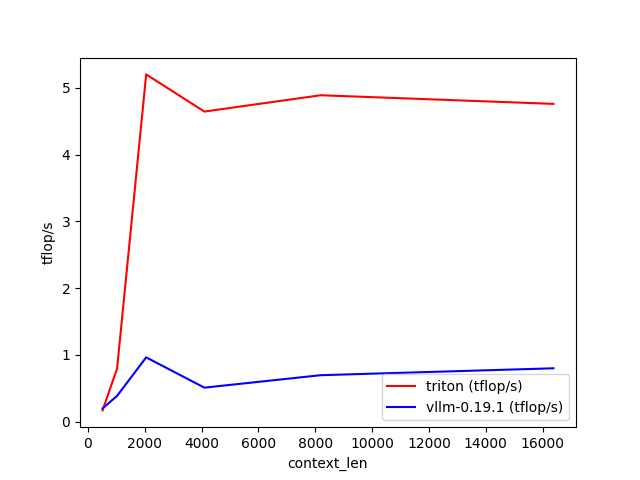

Data behind this chart, as committed beside it:
context_len, triton (tflop/s), vllm-0.19.1 (tflop/s)
512, 0.1687, 0.1979
1024, 0.7966, 0.3866
2048, 5.201, 0.9631
4096, 4.644, 0.5096
8192, 4.888, 0.696
16384, 4.759, 0.7993
